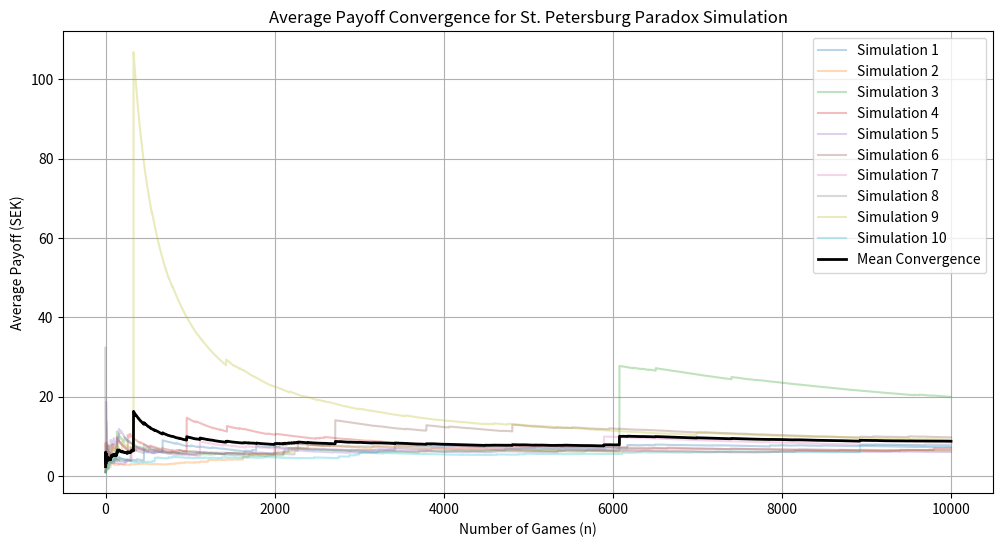

Reproduce this figure in Python.
"""
Code for KTH DA2210 HW9 Part 1.

[redacted]
Email：[email redacted], [email redacted]
"""

import numpy as np
import matplotlib.pyplot as plt

# Simulation parameters.
max_payout = 10000000
num_games = 10000
num_simulations = 10

# Function to simulate a single game.
def simulate_game(max_payout):
    payout = 1
    total_payout = 0
    toss_count = 0

    while total_payout + payout <= max_payout:
        toss_count += 1

        if np.random.rand() < 0.5:
            total_payout += payout
            return total_payout
        else:
            payout *= 2

    return max_payout

all_simulations_results = []

for _ in range(num_simulations):
    game_results = [simulate_game(max_payout) for _ in range(num_games)]
    cumulative_avg_payoff = np.cumsum(game_results) / (np.arange(num_games) + 1)
    all_simulations_results.append(cumulative_avg_payoff)

# Calculate the mean convergence curve.
mean_convergence = np.mean(all_simulations_results, axis=0)

# Plotting results.
plt.figure(figsize=(12, 6))
for i, simulation_result in enumerate(all_simulations_results, 1):
    plt.plot(simulation_result, alpha=0.3, label=f'Simulation {i}')
plt.plot(mean_convergence, color='black', linewidth=2, label='Mean Convergence')
plt.xlabel('Number of Games (n)')
plt.ylabel('Average Payoff (SEK)')
plt.title('Average Payoff Convergence for St. Petersburg Paradox Simulation')
plt.legend(loc="upper right")
plt.grid(True)
plt.savefig('casino_paradox_result.png')
plt.show()
